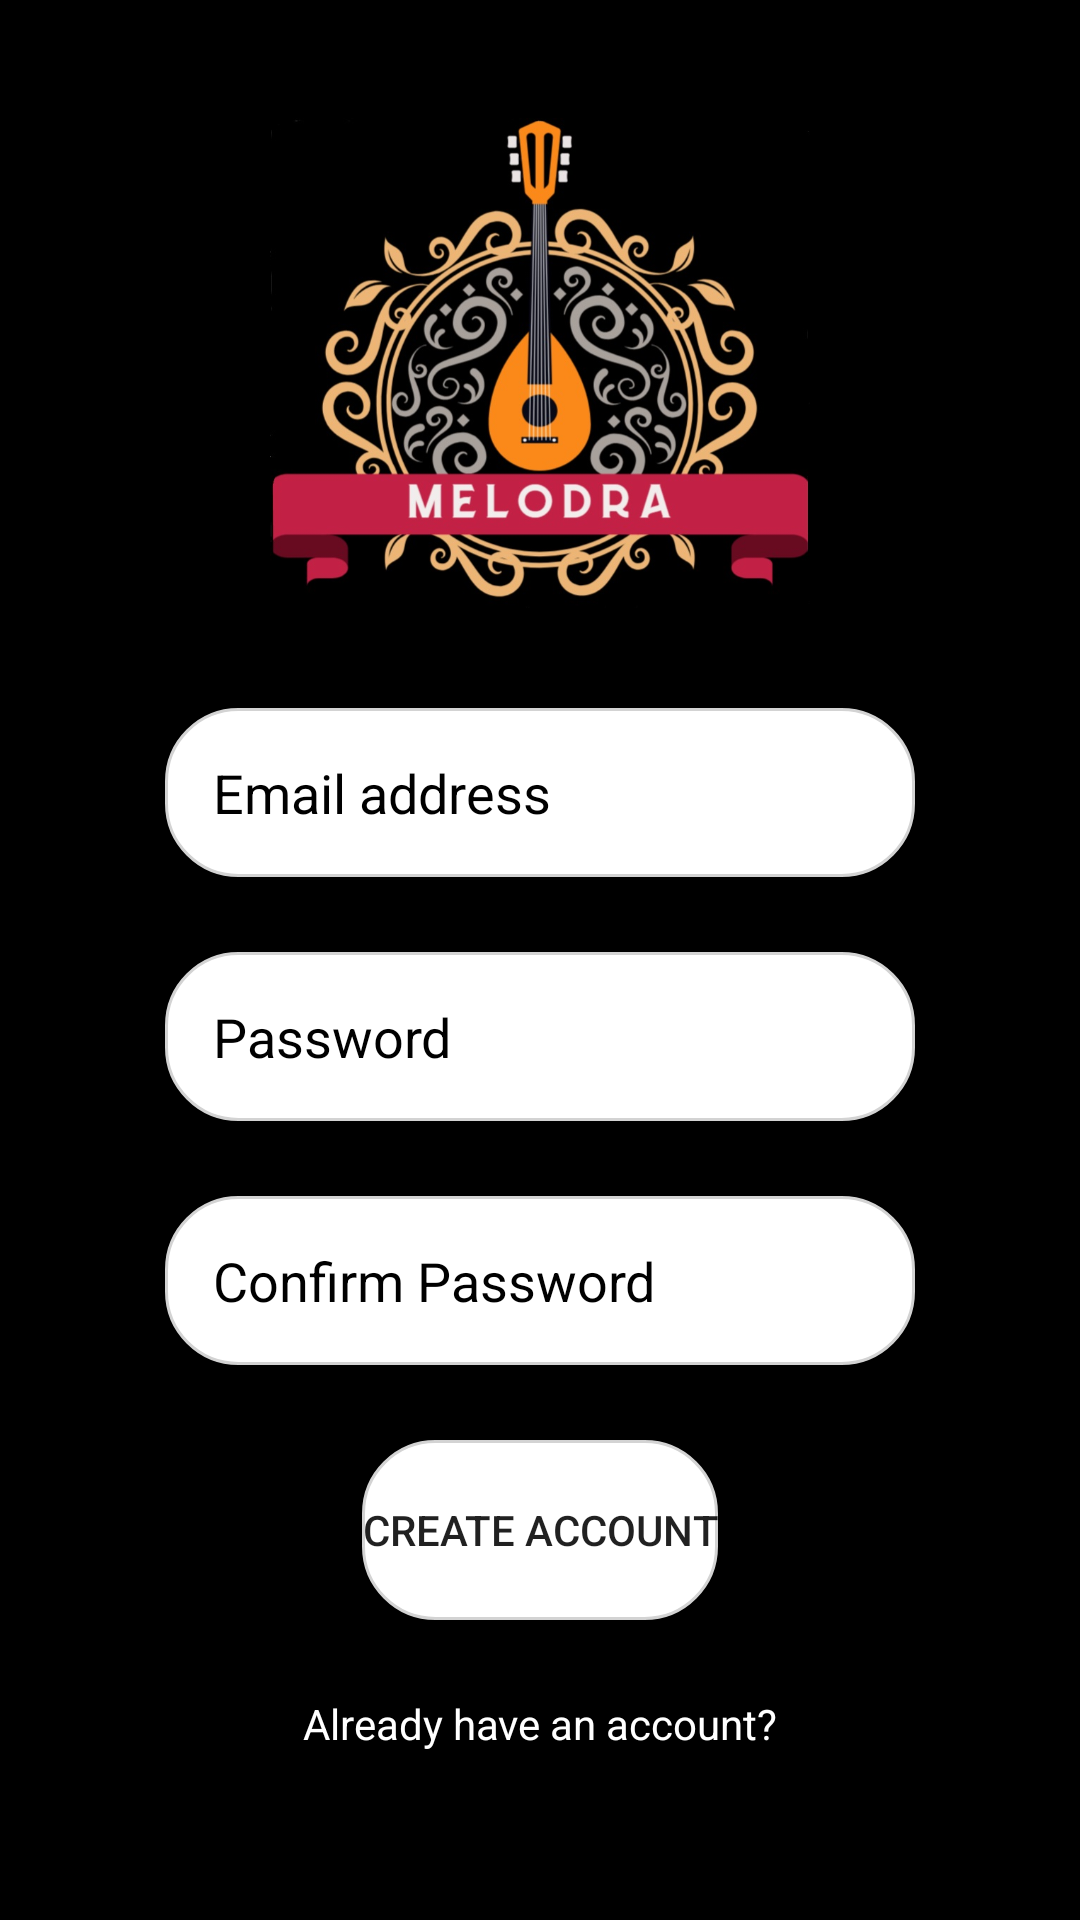

Write the Android layout XML for this screen, with the resource values it uses.
<!-- AndroidManifest.xml: application theme Theme.Melodra -->
<!-- res/layout/activity_signup.xml -->
<?xml version="1.0" encoding="utf-8"?>
<LinearLayout xmlns:android="http://schemas.android.com/apk/res/android"
    xmlns:app="http://schemas.android.com/apk/res-auto"
    xmlns:tools="http://schemas.android.com/tools"
    android:id="@+id/main"
    android:layout_width="match_parent"
    android:layout_height="match_parent"
    android:orientation="vertical"
    android:padding="30dp"
    android:gravity="center"

    android:background="@color/black"
    tools:context=".SignupActivity">


    <LinearLayout
        android:layout_width="match_parent"
        android:layout_height="wrap_content"
        android:orientation="vertical"

        >

        <ImageView
            android:layout_width="180dp"
            android:layout_height="180dp"
            android:layout_gravity="center"
            android:src="@drawable/logo_melodra"
            />


    </LinearLayout>
    
    <LinearLayout
        android:layout_width="match_parent"
        android:layout_height="wrap_content"
        android:gravity="center"
android:padding="25dp"
        android:orientation="vertical">

    <EditText
        android:layout_width="match_parent"
        android:layout_height="wrap_content"
        android:hint="Email address"
        android:textColorHint="@color/black"
        android:padding="16dp"
        android:inputType="textEmailAddress"
        android:background="@drawable/rounded_corner"
        android:id="@+id/email_edittext"
        />
        
        <View
            android:layout_width="match_parent"
            android:layout_height="25dp"/>

        <EditText
            android:layout_width="match_parent"
            android:layout_height="wrap_content"
            android:hint="Password"
            android:textColorHint="@color/black"
            android:padding="16dp"
            android:inputType="textPassword"
            android:background="@drawable/rounded_corner"
            android:id="@+id/password_edittext"/>

        <View
            android:layout_width="match_parent"
            android:layout_height="25dp"/>

        <EditText
            android:layout_width="match_parent"
            android:layout_height="wrap_content"
            android:hint="Confirm Password"
            android:textColorHint="@color/black"
            android:padding="16dp"
            android:inputType="textPassword"
            android:background="@drawable/rounded_corner"
            android:id="@+id/confirm_password_edittext"/>

        <View
            android:layout_width="match_parent"
            android:layout_height="25dp"/>
        
        <Button
            android:layout_width="wrap_content"
            android:layout_height="60dp"
            android:background="@drawable/rounded_corner"
            android:text="Create Account"

            android:id="@+id/create_account_btn"

            />

        <ProgressBar
            android:layout_width="32dp"
            android:layout_height="60dp"
            android:visibility="gone"
            android:id="@+id/progress_bar"
            android:indeterminateTint="@color/white"/>
        <View
            android:layout_width="match_parent"
            android:layout_height="25dp"/>
        <TextView
            android:layout_width="match_parent"
            android:layout_height="wrap_content"
            android:text="Already have an account?"
            android:id="@+id/goto_login_btn"
            android:textColor="@color/white"
            android:gravity="center"

            />


    </LinearLayout>


</LinearLayout>
<!-- resources referenced by this layout -->
<resources>
  <color name="black">#FF000000</color>
  <color name="white">#FFFFFFFF</color>
  <!-- drawable logo_melodra: jpg bitmap (drawable-v24, 120319 bytes) -->
  <!-- drawable rounded_corner (drawable) -->
  <?xml version="1.0" encoding="utf-8"?>
  <shape xmlns:android="http://schemas.android.com/apk/res/android">
  
      <solid android:color="@color/white"/>
      <stroke android:width="1dp" android:color="#D3D3D3"/>
      <corners android:radius="24dp"
          />
  </shape>
  <style name="Theme.Melodra" parent="Theme.MaterialComponents.DayNight.DarkActionBar">
          
          <item name="colorPrimary">@color/purple_500</item>
          <item name="colorPrimaryVariant">@color/purple_700</item>
          <item name="colorOnPrimary">@color/white</item>
          
          <item name="colorSecondary">@color/teal_200</item>
          <item name="colorSecondaryVariant">@color/teal_700</item>
          <item name="colorOnSecondary">@color/black</item>
          
          <item name="android:statusBarColor">?attr/colorPrimaryVariant</item>
          
      </style>
  <color name="purple_500">#FF6200EE</color>
  <color name="purple_700">#FF3700B3</color>
  <color name="teal_200">#FF03DAC5</color>
  <color name="teal_700">#FF018786</color>
</resources>
